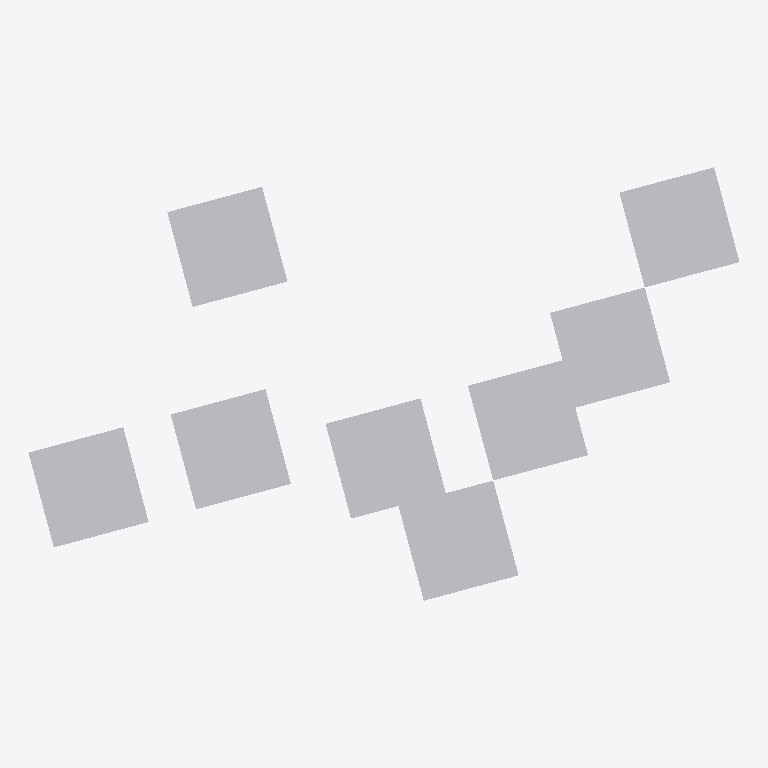
Plan cut of the same IFC building model at storey 'My Storey' (level 0.00 m, cut at 1.40 m), seen from above with north up, elements coloured by IFC class: 8 other elements (light grey). No cut surface shows.
Extent 14.5 m × 8.8 m × 2.0 m (x, y, z). Storeys (1): My Storey at 0.00 m. Elements (8): 8 IfcActuator.

HEADER;
FILE_DESCRIPTION(('ViewDefinition[DesignTransferView]'),'2;1');
FILE_NAME('geo.ifc','2024-06-05T22:47:24+10:00',(),(),'IfcOpenShell v0.7.0-f7c03db75','Bonsai 0.0.999999-8b69ea4','Nobody');
FILE_SCHEMA(('IFC4'));
ENDSEC;
DATA;
#1=IFCPROJECT('0jt2rJc6z1fwZdQThQPodh',$,'My Project',$,$,$,$,(#14,#26),#9);
#30=IFCSITE('3Ps9QuwXX4eQ9YuzkHJGtZ',$,'My Site',$,$,#53,$,$,$,$,$,$,$,$);
#36=IFCBUILDING('0I_DU1o9H67gzDXCe_$X6B',$,'My Building',$,$,#59,$,$,$,$,$,$);
#42=IFCBUILDINGSTOREY('3PVQFsytj0sRoYTJzw56CN',$,'My Storey',$,$,#65,$,$,$,$);
#124=IFCACTUATOR('13R$bdvVf0heFFbt22IGwL',$,'E',$,$,#147,#142,$,.ELECTRICACTUATOR.);
#196=IFCACTUATOR('0wplyZKoP0BPpAwLTj53mA',$,'H',$,$,#219,#214,$,.ELECTRICACTUATOR.);
#244=IFCACTUATOR('3RwU3xrc53lANSpF74qA__',$,'J',$,$,#267,#262,$,.ELECTRICACTUATOR.);
#100=IFCACTUATOR('0DId5LFxr40vKS6h0NQ6Pt',$,'D',$,$,#123,#118,$,.ELECTRICACTUATOR.);
#172=IFCACTUATOR('3RjpoTJ6v15uWoRvk50YM8',$,'G',$,$,#195,#190,$,.ELECTRICACTUATOR.);
#220=IFCACTUATOR('1MNxogoh5069Ce10DJPnvR',$,'I',$,$,#243,#238,$,.ELECTRICACTUATOR.);
#268=IFCACTUATOR('1WS2jsl1v6zRraJAvJamB5',$,'K',$,$,#291,#286,$,.ELECTRICACTUATOR.);
#148=IFCACTUATOR('0ZSpGdYar6ueT_s2Wn1gug',$,'F',$,$,#171,#166,$,.ELECTRICACTUATOR.);
ENDSEC;
